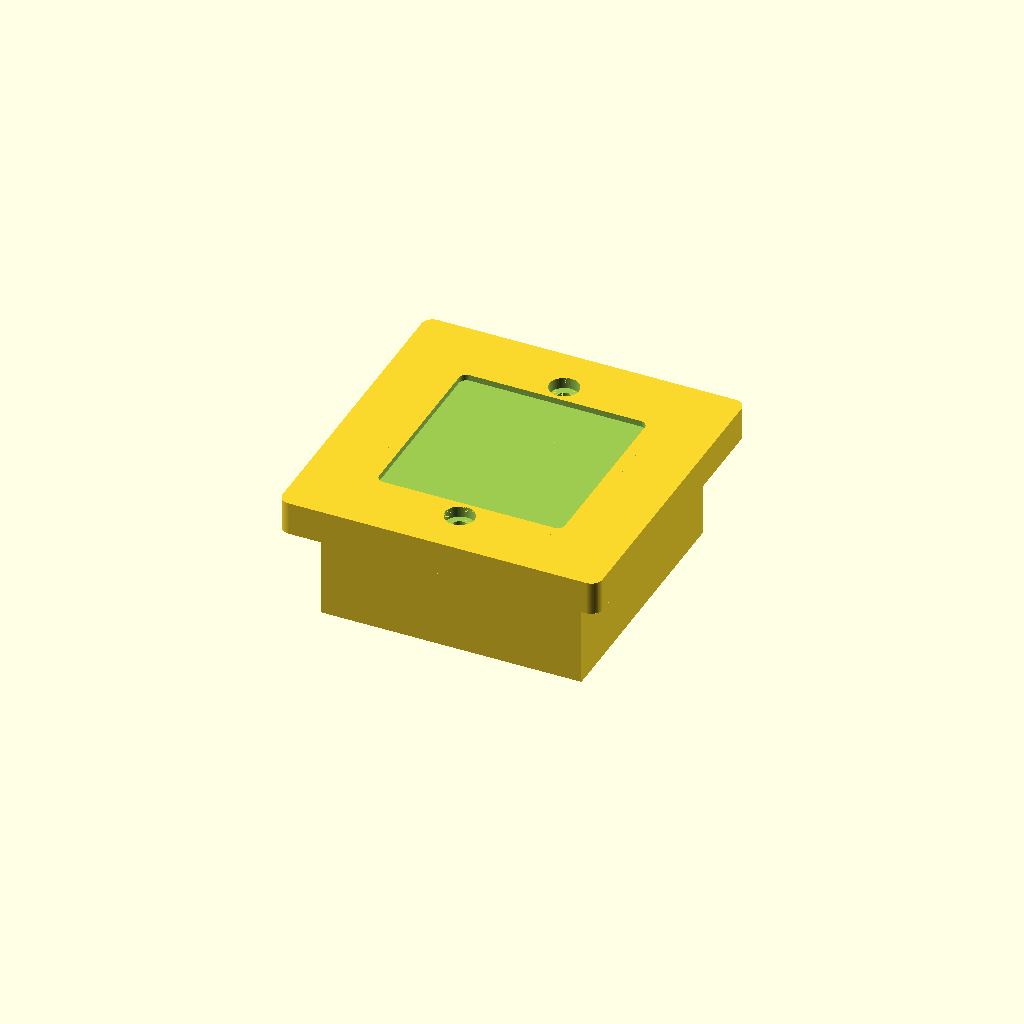
Cell 1: rendered with the file's own defaults.
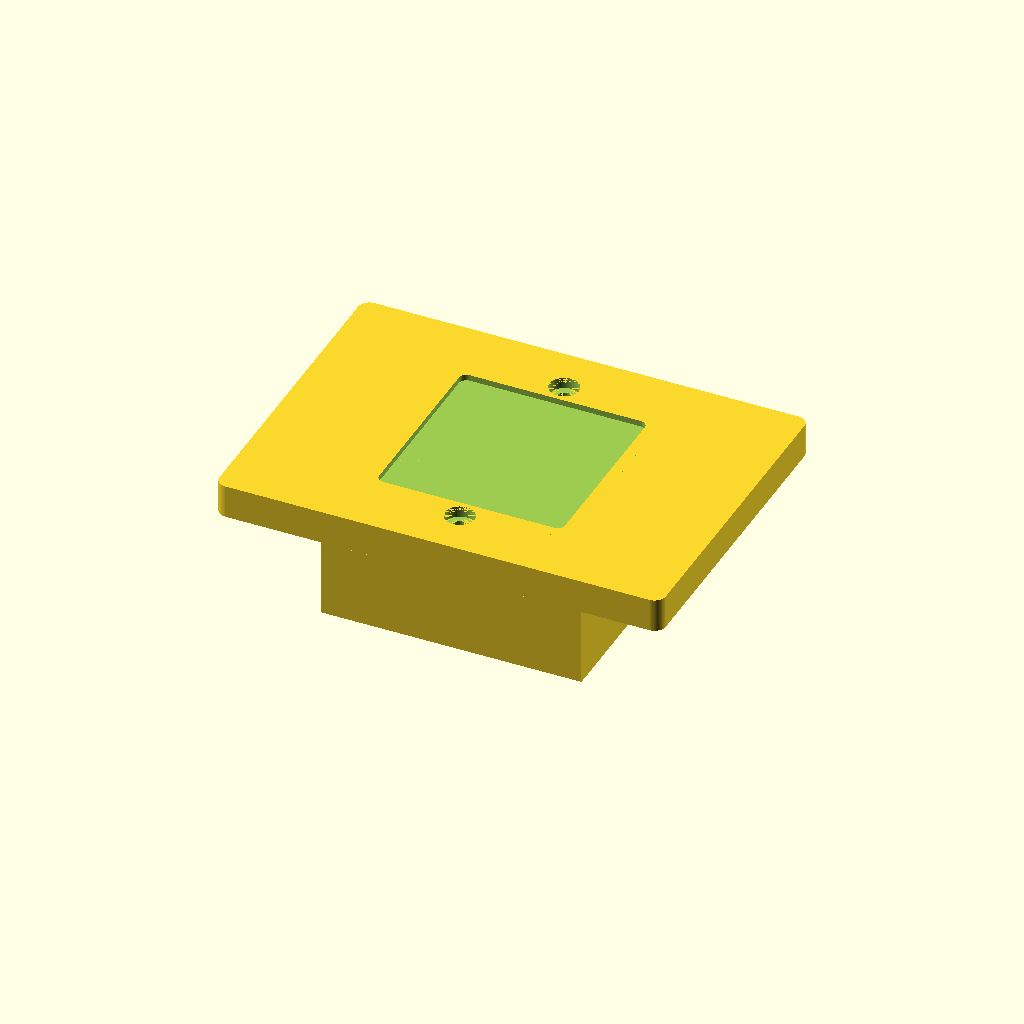
Cell 2 — plate_width set to 120, the other parameters unchanged.
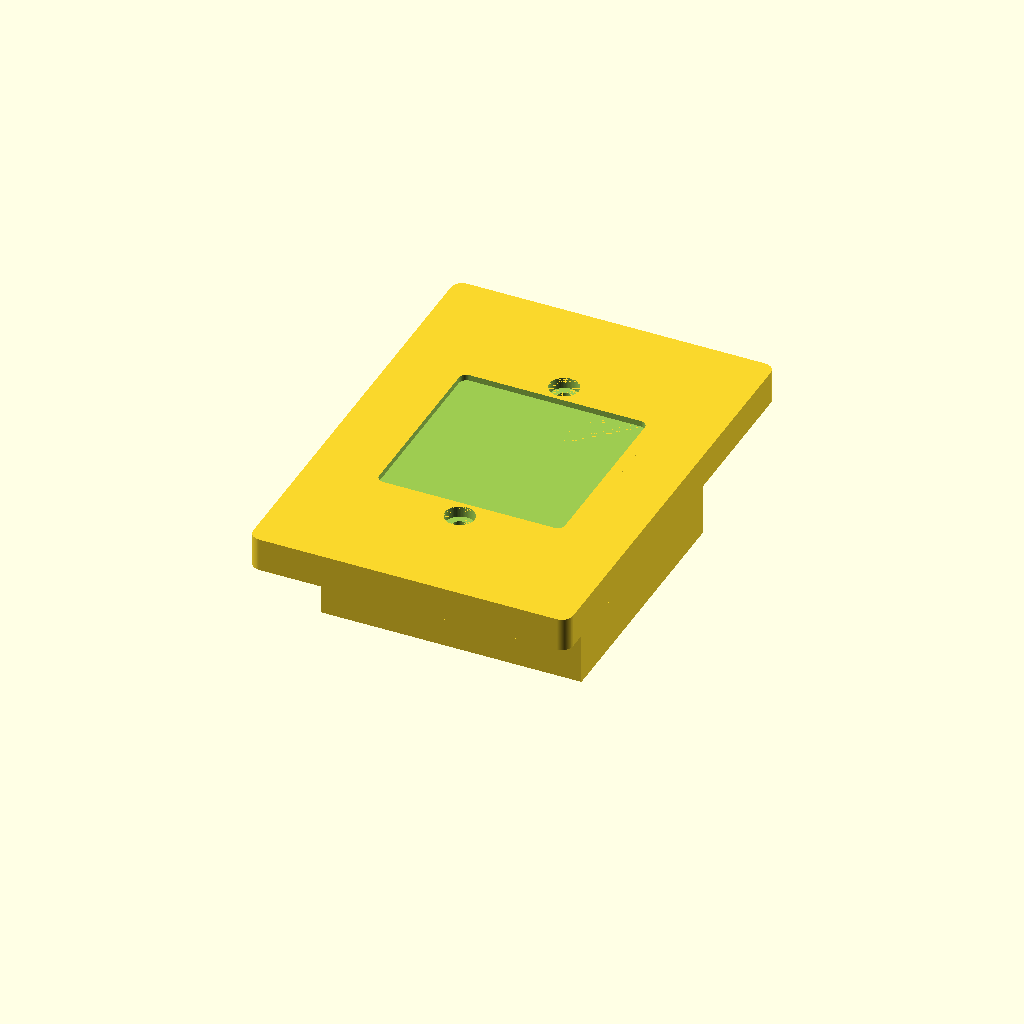
Cell 3: plate_height = 120 (everything else at default).
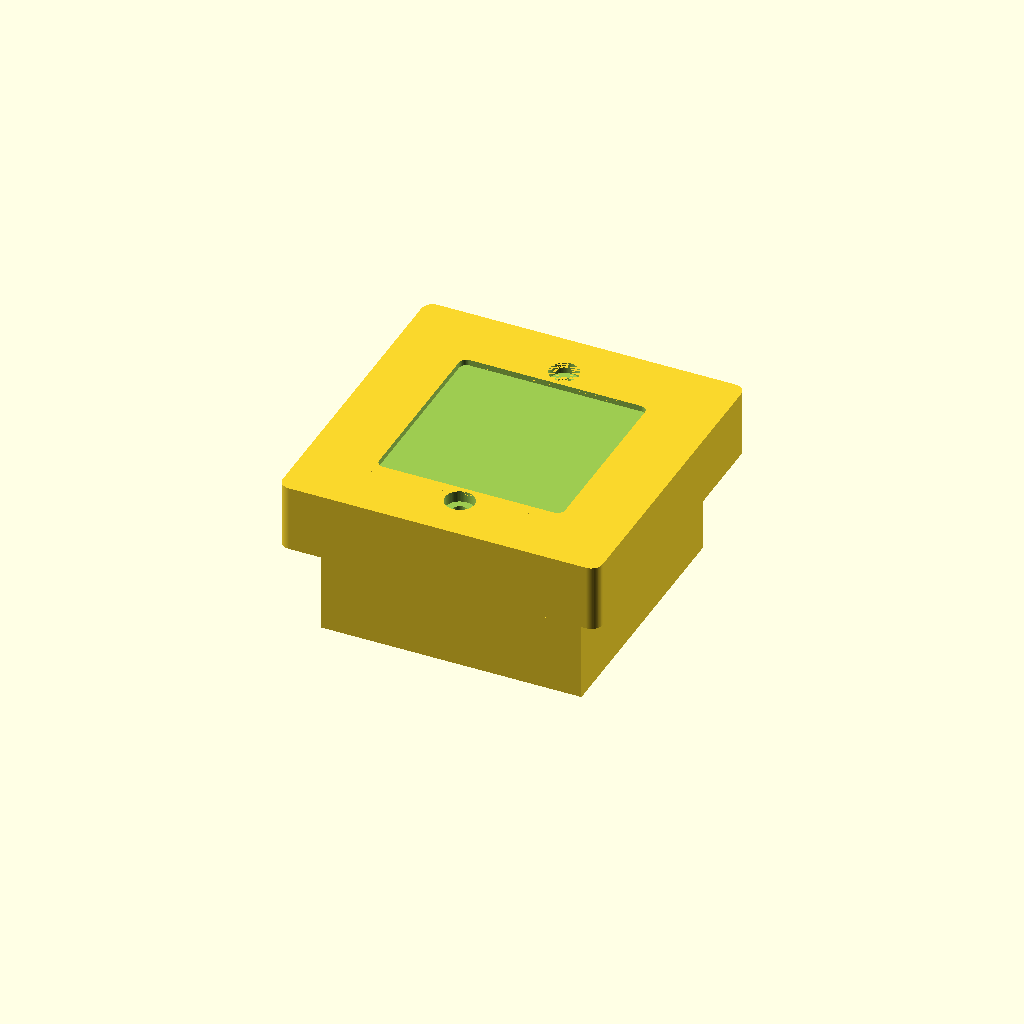
Cell 4 — plate_thickness set to 18, the other parameters unchanged.
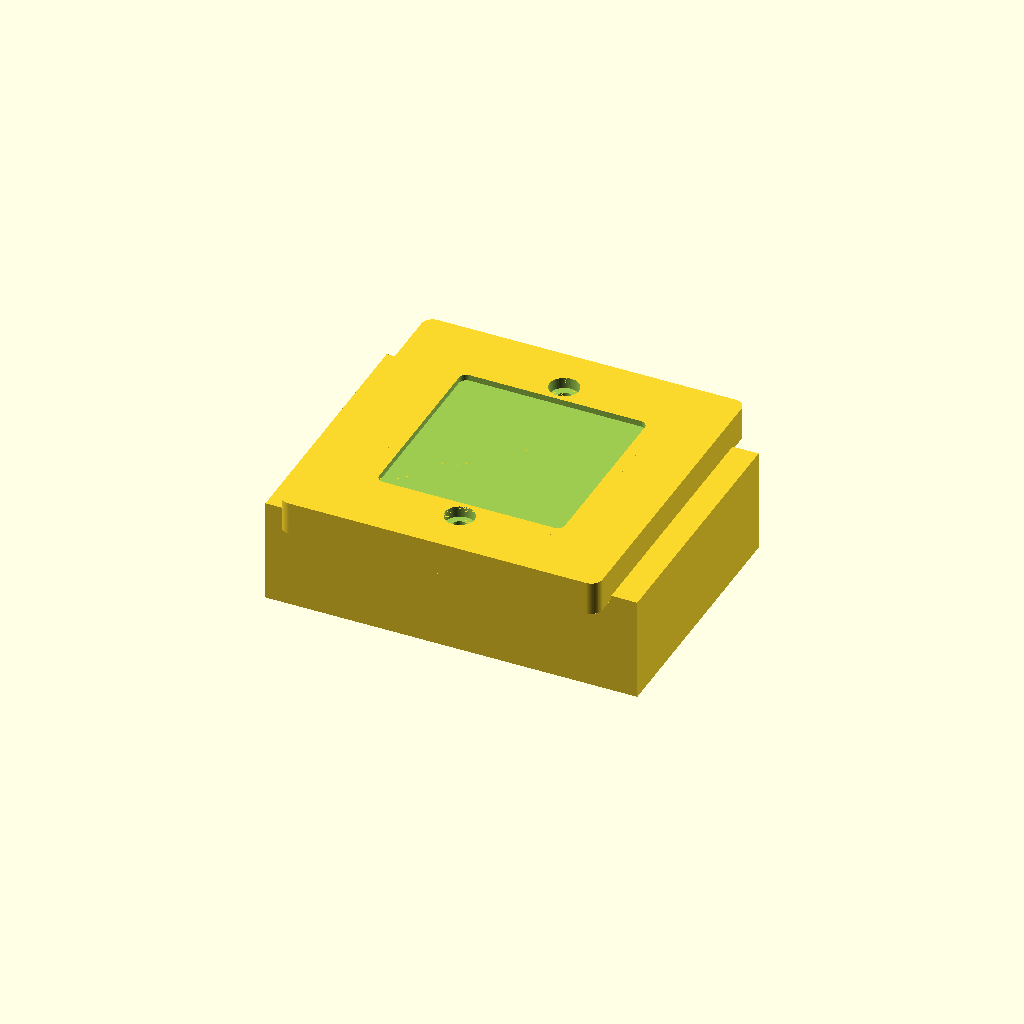
Cell 5: the same model with rear_width = 100.
One fixed orthographic camera (rotation 55°, 0°, 25°; colour scheme Cornfield) for every cell.
The OpenSCAD source (results/nopscadlib/ablations/no_verification/scad/mains_socket__PMS9143A.scad):
// Screwfix Essential unswitched UK mains socket (approximate) - single connected solid
// Fixes: adds recognizable UK socket front (L/N/E apertures + shutter/earth slot),
// corrects mounting hole orientation (vertical spacing), adds recessed socket well,
// keeps all parts connected with formula-based translations, includes rear cavity.

$fn = 72;

// ---------------- Parameters ----------------
plate_width = 86;            //[60:120]
plate_height = 86;           //[60:120]
plate_thickness = 9;         //[5:18]
plate_corner_r = 3.0;        //[1:8]

rear_width = 70;             //[50:100]
rear_height = 70;            //[50:100]
rear_depth = 28;             //[15:60]
rear_overlap = 1;            //[0.5:2]

mount_hole_spacing = 60.3;   //[50:80]  // vertical spacing (UK socket)
mount_hole_diameter = 3.5;   //[2.5:5]
counterbore_diameter = 7.5;  //[5.5:12]
counterbore_depth = 3;       //[1:6]

tolerance_clearance_mm = 0.2;//[0.0:0.6:0.05]

// Socket well (recess) on front
well_w = 50;                 //[40:60]
well_h = 50;                 //[40:60]
well_depth = 1.6;            //[0.8:3]
well_corner_r = 2.0;         //[0.5:6]

// UK pin apertures (approx)
pin_hole_depth = 14;         //[8:25]
ln_center_x = 11.1;          //[9:14]
ln_center_y = -11.1;         //[-14:-8]
earth_center_y = 11.1;       //[8:14]

ln_hole_width = 7.0;         //[5:10]
ln_hole_height = 4.5;        //[3:7]
earth_hole_width = 4.5;      //[3:7]
earth_hole_height = 8.5;     //[6:12]

// Shutter/guide details (subtle extra cutouts to look like a real socket)
shutter_w = 18;              //[12:26]
shutter_h = 10;              //[6:16]
shutter_depth = 1.2;         //[0.6:3]
earth_guide_w = 10;          //[6:16]
earth_guide_h = 4;           //[2:8]
earth_guide_depth = 1.2;     //[0.6:3]

// Rear cavity
include_back_cavity = true;
back_cavity_wall = 2.5;        //[1.5:5]
back_cavity_front_wall = 2.0;  //[1:5]

// ---------------- Helpers ----------------
module rounded_plate(w, h, t, r) {
  rr = min(r, min(w, h)/2 - 0.01);
  minkowski() {
    cube([w - 2*rr, h - 2*rr, t], center=true);
    cylinder(r=rr, h=0.01, center=true);
  }
}

module slot_hole(w, h, depth) {
  rr = min(w, h)/2;
  linear_extrude(height=depth, center=true)
    offset(r=rr)
      square([w - 2*rr, h - 2*rr], center=true);
}

// ---------------- Main geometry ----------------
module mains_socket_solid() {
  // Z positions computed from dimensions (no arbitrary offsets)
  plate_z = 0;
  rear_z  = -(plate_thickness/2 + rear_depth/2 - rear_overlap);

  union() {
    // Faceplate
    translate([0, 0, plate_z])
      rounded_plate(plate_width, plate_height, plate_thickness, plate_corner_r);

    // Rear housing (connected via overlap)
    translate([0, 0, rear_z])
      cube([rear_width, rear_height, rear_depth], center=true);

    // Subtle raised boss around socket area (connected)
    boss_w = 56;
    boss_h = 56;
    boss_t = 1.2;
    boss_r = 2.2;
    translate([0, 0, plate_thickness/2 - boss_t/2])
      rounded_plate(boss_w, boss_h, boss_t, boss_r);
  }
}

module mains_socket_cutouts() {
  front_z = plate_thickness/2;

  // Ensure pin holes cut through plate and into rear
  pin_depth = max(pin_hole_depth, plate_thickness + 2);
  pin_center_z = front_z - pin_depth/2 + 0.01;

  // Through holes for screws: go through entire assembly
  through_h = plate_thickness + rear_depth + 6;
  // Center so it intersects both plate and rear housing
  rear_z = -(plate_thickness/2 + rear_depth/2 - rear_overlap);
  assembly_center_z = (0 + rear_z) / 2;
  through_center_z = assembly_center_z;

  // Counterbores only in plate from front side
  cb_center_z = front_z - counterbore_depth/2 + 0.01;

  // Front recessed well
  well_center_z = front_z - well_depth/2 + 0.01;

  union() {
    // Recessed socket well
    translate([0, 0, well_center_z])
      rounded_plate(well_w, well_h, well_depth, well_corner_r);

    // UK pin apertures (L/N/E)
    translate([-ln_center_x, ln_center_y, pin_center_z])
      slot_hole(ln_hole_width + 2*tolerance_clearance_mm,
                ln_hole_height + 2*tolerance_clearance_mm,
                pin_depth);

    translate([ ln_center_x, ln_center_y, pin_center_z])
      slot_hole(ln_hole_width + 2*tolerance_clearance_mm,
                ln_hole_height + 2*tolerance_clearance_mm,
                pin_depth);

    translate([0, earth_center_y, pin_center_z])
      slot_hole(earth_hole_width + 2*tolerance_clearance_mm,
                earth_hole_height + 2*tolerance_clearance_mm,
                pin_depth);

    // Shutter/guide details (shallow) to avoid a "plain plate" look
    // Horizontal shutter slot above L/N
    translate([0, ln_center_y + (ln_hole_height/2 + shutter_h/2 + 1.2), front_z - shutter_depth/2 + 0.01])
      slot_hole(shutter_w, shutter_h, shutter_depth);

    // Small earth guide slot below earth aperture
    translate([0, earth_center_y - (earth_hole_height/2 + earth_guide_h/2 + 1.0), front_z - earth_guide_depth/2 + 0.01])
      slot_hole(earth_guide_w, earth_guide_h, earth_guide_depth);

    // Mounting holes (vertical spacing)
    for (y = [mount_hole_spacing/2, -mount_hole_spacing/2]) {
      translate([0, y, through_center_z])
        cylinder(r=mount_hole_diameter/2 + tolerance_clearance_mm,
                 h=through_h, center=true);

      translate([0, y, cb_center_z])
        cylinder(r=counterbore_diameter/2 + tolerance_clearance_mm,
                 h=counterbore_depth, center=true);
    }

    // Rear cavity (hollow inside rear housing)
    if (include_back_cavity) {
      cavity_w = rear_width  - 2*back_cavity_wall;
      cavity_h = rear_height - 2*back_cavity_wall;
      cavity_d = rear_depth  - back_cavity_wall - back_cavity_front_wall;

      // Rear housing front face Z:
      rear_front_z = rear_z + rear_depth/2;
      // Cavity center Z (leaves front wall thickness)
      cavity_center_z = rear_front_z - back_cavity_front_wall - cavity_d/2;

      translate([0, 0, cavity_center_z])
        cube([cavity_w, cavity_h, cavity_d], center=true);
    }
  }
}

// ---------------- Assembly ----------------
difference() {
  mains_socket_solid();
  mains_socket_cutouts();
}
Parameter table extracted from the source (name, type, default, range or options):
plate_width: number, default 86, range 60 to 120
plate_height: number, default 86, range 60 to 120
plate_thickness: number, default 9, range 5 to 18
plate_corner_r: number, default 3, range 1 to 8
rear_width: number, default 70, range 50 to 100
rear_height: number, default 70, range 50 to 100
rear_depth: number, default 28, range 15 to 60
rear_overlap: number, default 1, range 0.5 to 2
mount_hole_spacing: number, default 60.3, range 50 to 80
mount_hole_diameter: number, default 3.5, range 2.5 to 5
counterbore_diameter: number, default 7.5, range 5.5 to 12
counterbore_depth: number, default 3, range 1 to 6
tolerance_clearance_mm: number, default 0.2, range 0 to 0.05, step 0.6
well_w: number, default 50, range 40 to 60
well_h: number, default 50, range 40 to 60
well_depth: number, default 1.6, range 0.8 to 3
well_corner_r: number, default 2, range 0.5 to 6
pin_hole_depth: number, default 14, range 8 to 25
ln_center_x: number, default 11.1, range 9 to 14
ln_center_y: number, default -11.1, range -14 to -8
earth_center_y: number, default 11.1, range 8 to 14
ln_hole_width: number, default 7, range 5 to 10
ln_hole_height: number, default 4.5, range 3 to 7
earth_hole_width: number, default 4.5, range 3 to 7
earth_hole_height: number, default 8.5, range 6 to 12
shutter_w: number, default 18, range 12 to 26
shutter_h: number, default 10, range 6 to 16
shutter_depth: number, default 1.2, range 0.6 to 3
earth_guide_w: number, default 10, range 6 to 16
earth_guide_h: number, default 4, range 2 to 8
earth_guide_depth: number, default 1.2, range 0.6 to 3
include_back_cavity: bool, default true
back_cavity_wall: number, default 2.5, range 1.5 to 5
back_cavity_front_wall: number, default 2, range 1 to 5
